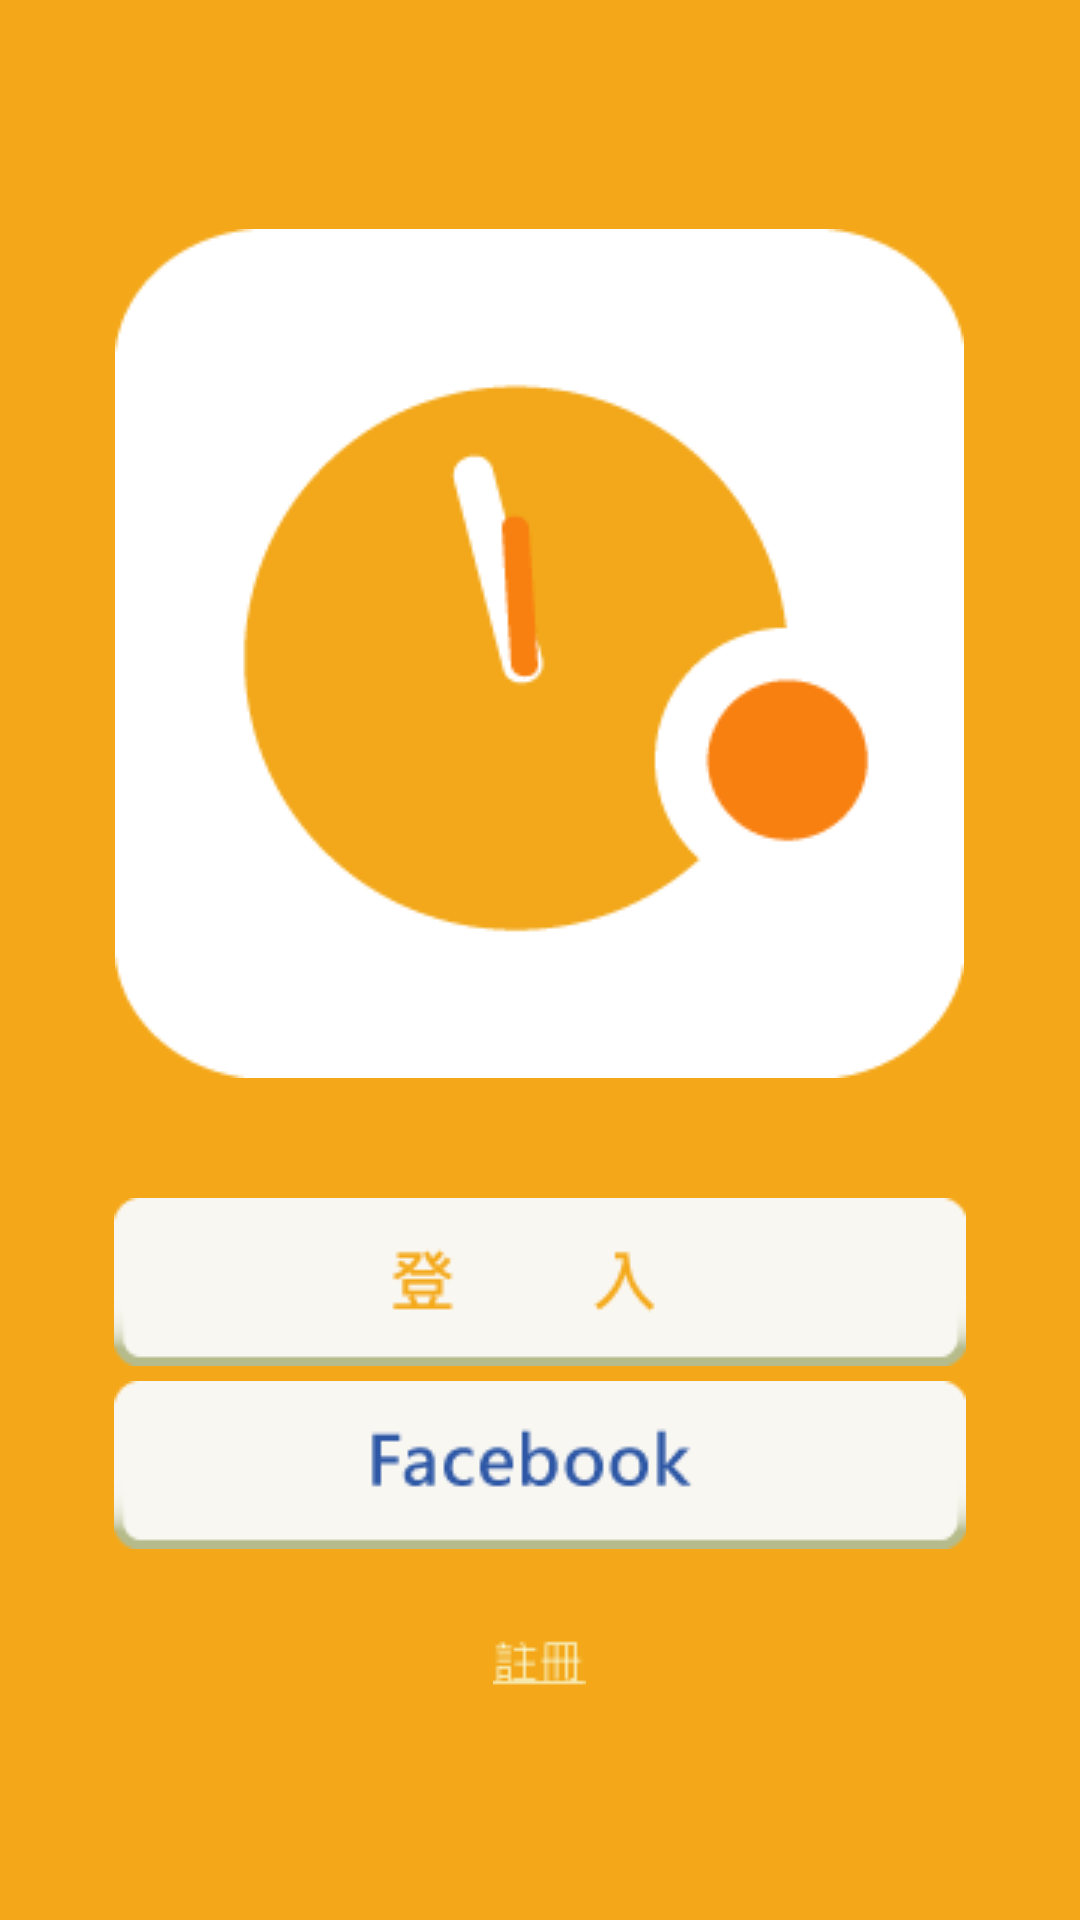

Android layout source for this screen:
<!-- AndroidManifest.xml: application theme AppTheme -->
<!-- res/layout/activity_main.xml -->
<?xml version="1.0" encoding="utf-8"?>
<LinearLayout xmlns:android="http://schemas.android.com/apk/res/android"
    xmlns:tools="http://schemas.android.com/tools"
    tools:context="com.inducesmile.eatwhat.MainActivity"
    style="@style/main_body">


    <ImageView
        android:layout_width="wrap_content"
        android:layout_height="wrap_content"
        android:id="@+id/imageView2"
        android:src="@drawable/logo_photo"
        android:layout_alignStart="@+id/ibRegist" />

    <ImageButton
        android:layout_width="wrap_content"
        android:layout_height="wrap_content"
        android:layout_marginTop="40dp"
        android:src="@drawable/first_login"
        android:background="#00000000"
        android:layout_above="@+id/imageButton2"
        android:layout_alignStart="@+id/imageButton2"
        android:id="@+id/ibLogin" />

    <ImageButton
        android:layout_width="wrap_content"
        android:layout_height="wrap_content"
        android:id="@+id/imageButton2"
        android:layout_marginTop="5dp"
        android:src="@drawable/fb_login"
        android:background="#00000000"
        android:layout_alignParentBottom="true"
        android:layout_centerHorizontal="true" />

    <ImageButton
        android:layout_width="wrap_content"
        android:layout_height="wrap_content"
        android:id="@+id/ibRegist"
        android:layout_marginTop="30dp"
        android:layout_alignParentBottom="true"
        android:background="#00000000"
        android:src="@drawable/registered"
        android:layout_centerHorizontal="true">
    </ImageButton>
</LinearLayout>
<!-- resources referenced by this layout -->
<resources>
  <!-- drawable fb_login: png bitmap (drawable, 2118 bytes) -->
  <!-- drawable first_login: png bitmap (drawable, 1729 bytes) -->
  <!-- drawable logo_photo: png bitmap (drawable, 5653 bytes) -->
  <!-- drawable registered: png bitmap (drawable, 402 bytes) -->
  <style name="main_body">
          <item name="android:layout_width">match_parent</item>
          <item name="android:layout_height">match_parent</item>
          <item name="android:orientation">vertical</item>
          <item name="android:background">@color/org</item>
          <item name="android:gravity">center</item>
      </style>
  <style name="AppTheme" parent="Theme.AppCompat.Light.DarkActionBar">
          
          <item name="colorPrimary">@color/colorPrimary</item>
          <item name="colorPrimaryDark">@color/colorPrimaryDark</item>
          <item name="colorAccent">@color/colorAccent</item>
      </style>
  <color name="org">#F4A819</color>
  <color name="colorPrimary">#3F51B5</color>
  <color name="colorPrimaryDark">#303F9F</color>
  <color name="colorAccent">#FF4081</color>
</resources>
